Run: headless pygame with SDL's dummy video driver; simulated clock (each Clock.tick advances the game by its frame time, no real sleeping); random seed 0; keys injected as events and as key.get_pressed() state; mouse plan: one left click at the window centre at the start of phase 2, then a move to the lower-right quarter at the start of phase 3.
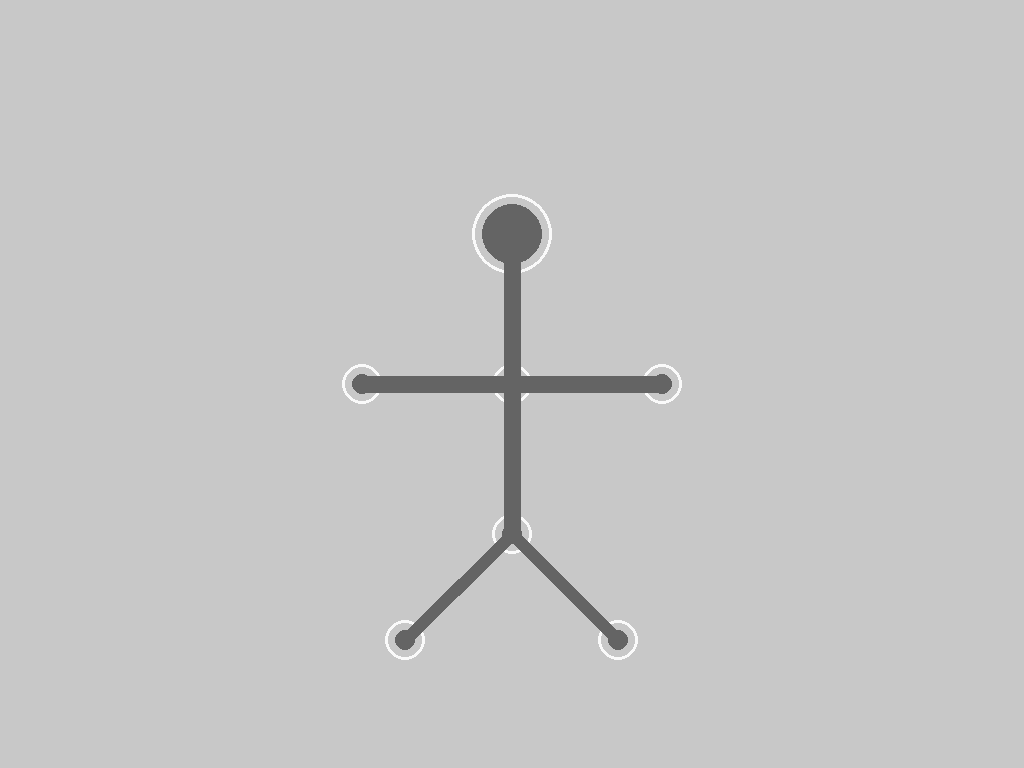
Frame 1 of 4 · flips 1–60 · no input
Frame 2 of 4 · flips 61–180 · clicked the window centre · tapped SPACE, RETURN · held RIGHT (→), D · screen unchanged from frame 1, image omitted
Frame 3 of 4 · flips 181–300 · moved the mouse to the lower-right quarter · held DOWN (↓), S · screen unchanged from frame 2, image omitted
Frame 4 of 4 · flips 301–420 · held LEFT (←), A, UP (↑), W · screen unchanged from frame 3, image omitted

The pygame program that drew these frames:

import pygame as pg
import random
import math

pg.init()

screen = pg.display.set_mode((0, 0), pg.FULLSCREEN)

screen_width, screen_height = pg.display.get_window_size()

## Timer ##
clock = pg.time.Clock()
font = pg.font.Font(None, 100)
counter = 10
text = font.render(str(counter), True, (0, 0, 0))

## Circles ##
line_distance = 150
active_circles = None
circles = []
starting_coords = [
    ((screen_width/2), (screen_height/2)+line_distance), #0
    ((screen_width/2-106.07), (screen_height/2)+line_distance+106.07), #1
    ((screen_width/2+106.07), (screen_height/2)+line_distance+106.07), #2
    ((screen_width/2), (screen_height/2)), #3
    ((screen_width/2)-line_distance, (screen_height/2)), #4
    ((screen_width/2)+line_distance, (screen_height/2)), #5
    ((screen_width/2), (screen_height/2)-line_distance), #6
]

for i in range(7):
    x, y = starting_coords[i]
    r = 20
    circles.append((x, y, r))

## Game Loop ##
running = True
while running:

    events = pg.event.get()
    for event in events:
        if event.type == pg.QUIT:
            running = False
        if event.type == pg.KEYDOWN:
            if event.key == pg.K_ESCAPE:
                running = False
        
        ## NO ELONGATED LINES ##
        # mouse leftclick check
        if event.type == pg.MOUSEBUTTONDOWN:
            if event.button == 1:
                for num, circle in enumerate(circles):
                    x, y, r = circle
                    if (event.pos[0] - x) ** 2 + (event.pos[1] - y) ** 2 <= r ** 2:
                        active_circles = num

        if event.type == pg.MOUSEBUTTONUP:
            if event.button == 1:
                active_circles = None
        # mouse movement check
        if event.type == pg.MOUSEMOTION:
            if active_circles != None:
                # chain reation movement
                x, y, r = circles[active_circles]
                circles[active_circles] = (x + event.rel[0], y + event.rel[1], r)
                # If #0 circle is moved !!!!!!!!!!!!!!!!!!!!!!!!!!!!!!!!!!!!!!!
                if active_circles == 0:
                    for i in range(1,4):
                        x1, y1, r1 = circles[0]
                        x2, y2, r2 = circles[i]

                        # angle between the two circles
                        angle = math.atan2(y2 - y1, x2 - x1)

                        # move second circle
                        x2 = x1 + math.cos(angle) * line_distance
                        y2 = y1 + math.sin(angle) * line_distance
                        circles[i] = (x2, y2, r2)
                        # when #3 moved by #0
                        if i == 3:
                            for i in range(4,7):
                                x1, y1, r1 = circles[3]
                                x2, y2, r2 = circles[i]

                                # angle between the two circles
                                angle = math.atan2(y2 - y1, x2 - x1)

                                # move second circle
                                x2 = x1 + math.cos(angle) * line_distance
                                y2 = y1 + math.sin(angle) * line_distance
                                circles[i] = (x2, y2, r2)
                # If #3 circle is moved !!!!!!!!!!!!!!!!!!!!!!!!!!!!!!!!!!!!!!!!
                if active_circles == 3:
                    for i in range(4,8):
                        if i != 7:
                            x1, y1, r1 = circles[3]
                            x2, y2, r2 = circles[i]

                            # angle between the two circles
                            angle = math.atan2(y2 - y1, x2 - x1)

                            # move second circle
                            x2 = x1 + math.cos(angle) * line_distance
                            y2 = y1 + math.sin(angle) * line_distance
                            circles[i] = (x2, y2, r2)

                        else:
                            for i in range(0,1):
                                x1, y1, r1 = circles[3]
                                x2, y2, r2 = circles[i]

                                # angle between the two circles
                                angle = math.atan2(y2 - y1, x2 - x1)

                                # move second circle
                                x2 = x1 + math.cos(angle) * line_distance
                                y2 = y1 + math.sin(angle) * line_distance
                                circles[i] = (x2, y2, r2)
                                if i == 0:
                                    for i in range(1,4):
                                        x1, y1, r1 = circles[0]
                                        x2, y2, r2 = circles[i]

                                        # angle between the two circles
                                        angle = math.atan2(y2 - y1, x2 - x1)

                                        # move second circle
                                        x2 = x1 + math.cos(angle) * line_distance
                                        y2 = y1 + math.sin(angle) * line_distance
                                        circles[i] = (x2, y2, r2)
                if active_circles == 1:
                    for i in range(0,1):
                        x1, y1, r1 = circles[1]
                        x2, y2, r2 = circles[i]

                        # angle between the two circles
                        angle = math.atan2(y2 - y1, x2 - x1)

                        # move second circle
                        x2 = x1 + math.cos(angle) * line_distance
                        y2 = y1 + math.sin(angle) * line_distance
                        circles[i] = (x2, y2, r2)
                        
                        for i in range(1,4):
                            x1, y1, r1 = circles[0]
                            x2, y2, r2 = circles[i]

                            # angle between the two circles
                            angle = math.atan2(y2 - y1, x2 - x1)

                            # move second circle
                            x2 = x1 + math.cos(angle) * line_distance
                            y2 = y1 + math.sin(angle) * line_distance
                            circles[i] = (x2, y2, r2)
                            for i in range(4,8):
                                if i != 7:
                                    x1, y1, r1 = circles[3]
                                    x2, y2, r2 = circles[i]

                                    # angle between the two circles
                                    angle = math.atan2(y2 - y1, x2 - x1)

                                    # move second circle
                                    x2 = x1 + math.cos(angle) * line_distance
                                    y2 = y1 + math.sin(angle) * line_distance
                                    circles[i] = (x2, y2, r2)
                if active_circles == 2:
                    for i in range(0,1):
                        x1, y1, r1 = circles[2]
                        x2, y2, r2 = circles[i]

                        # angle between the two circles
                        angle = math.atan2(y2 - y1, x2 - x1)

                        # move second circle
                        x2 = x1 + math.cos(angle) * line_distance
                        y2 = y1 + math.sin(angle) * line_distance
                        circles[i] = (x2, y2, r2)
                        
                        for i in range(1,4):
                            x1, y1, r1 = circles[0]
                            x2, y2, r2 = circles[i]

                            # angle between the two circles
                            angle = math.atan2(y2 - y1, x2 - x1)

                            # move second circle
                            x2 = x1 + math.cos(angle) * line_distance
                            y2 = y1 + math.sin(angle) * line_distance
                            circles[i] = (x2, y2, r2)
                            for i in range(4,8):
                                if i != 7:
                                    x1, y1, r1 = circles[3]
                                    x2, y2, r2 = circles[i]

                                    # angle between the two circles
                                    angle = math.atan2(y2 - y1, x2 - x1)

                                    # move second circle
                                    x2 = x1 + math.cos(angle) * line_distance
                                    y2 = y1 + math.sin(angle) * line_distance
                                    circles[i] = (x2, y2, r2)
                if active_circles == 4:
                    for i in range(3,4):
                        x1, y1, r1 = circles[4]
                        x2, y2, r2 = circles[i]

                        # angle between the two circles
                        angle = math.atan2(y2 - y1, x2 - x1)

                        # move second circle
                        x2 = x1 + math.cos(angle) * line_distance
                        y2 = y1 + math.sin(angle) * line_distance
                        circles[i] = (x2, y2, r2)
                        for i in range(4,8):
                            if i not in (3,7):
                                x1, y1, r1 = circles[3]
                                x2, y2, r2 = circles[i]

                                # angle between the two circles
                                angle = math.atan2(y2 - y1, x2 - x1)

                                # move second circle
                                x2 = x1 + math.cos(angle) * line_distance
                                y2 = y1 + math.sin(angle) * line_distance
                                circles[i] = (x2, y2, r2)

                            else:
                                for i in range(0,1):
                                    x1, y1, r1 = circles[3]
                                    x2, y2, r2 = circles[i]

                                    # angle between the two circles
                                    angle = math.atan2(y2 - y1, x2 - x1)

                                    # move second circle
                                    x2 = x1 + math.cos(angle) * line_distance
                                    y2 = y1 + math.sin(angle) * line_distance
                                    circles[i] = (x2, y2, r2)
                                    if i == 0:
                                        for i in range(1,4):
                                            x1, y1, r1 = circles[0]
                                            x2, y2, r2 = circles[i]

                                            # angle between the two circles
                                            angle = math.atan2(y2 - y1, x2 - x1)

                                            # move second circle
                                            x2 = x1 + math.cos(angle) * line_distance
                                            y2 = y1 + math.sin(angle) * line_distance
                                            circles[i] = (x2, y2, r2)
                if active_circles == 5:
                    for i in range(3,4):
                        x1, y1, r1 = circles[5]
                        x2, y2, r2 = circles[i]

                        # angle between the two circles
                        angle = math.atan2(y2 - y1, x2 - x1)

                        # move second circle
                        x2 = x1 + math.cos(angle) * line_distance
                        y2 = y1 + math.sin(angle) * line_distance
                        circles[i] = (x2, y2, r2)
                        for i in range(4,8):
                            if i not in (3,7):
                                x1, y1, r1 = circles[3]
                                x2, y2, r2 = circles[i]

                                # angle between the two circles
                                angle = math.atan2(y2 - y1, x2 - x1)

                                # move second circle
                                x2 = x1 + math.cos(angle) * line_distance
                                y2 = y1 + math.sin(angle) * line_distance
                                circles[i] = (x2, y2, r2)

                            else:
                                for i in range(0,1):
                                    x1, y1, r1 = circles[3]
                                    x2, y2, r2 = circles[i]

                                    # angle between the two circles
                                    angle = math.atan2(y2 - y1, x2 - x1)

                                    # move second circle
                                    x2 = x1 + math.cos(angle) * line_distance
                                    y2 = y1 + math.sin(angle) * line_distance
                                    circles[i] = (x2, y2, r2)
                                    if i == 0:
                                        for i in range(1,4):
                                            x1, y1, r1 = circles[0]
                                            x2, y2, r2 = circles[i]

                                            # angle between the two circles
                                            angle = math.atan2(y2 - y1, x2 - x1)

                                            # move second circle
                                            x2 = x1 + math.cos(angle) * line_distance
                                            y2 = y1 + math.sin(angle) * line_distance
                                            circles[i] = (x2, y2, r2)
                if active_circles == 6:
                    for i in range(3,4):
                        x1, y1, r1 = circles[6]
                        x2, y2, r2 = circles[i]

                        # angle between the two circles
                        angle = math.atan2(y2 - y1, x2 - x1)

                        # move second circle
                        x2 = x1 + math.cos(angle) * line_distance
                        y2 = y1 + math.sin(angle) * line_distance
                        circles[i] = (x2, y2, r2)
                        for i in range(4,8):
                            if i not in (3,7):
                                x1, y1, r1 = circles[3]
                                x2, y2, r2 = circles[i]

                                # angle between the two circles
                                angle = math.atan2(y2 - y1, x2 - x1)

                                # move second circle
                                x2 = x1 + math.cos(angle) * line_distance
                                y2 = y1 + math.sin(angle) * line_distance
                                circles[i] = (x2, y2, r2)

                            else:
                                for i in range(0,1):
                                    x1, y1, r1 = circles[3]
                                    x2, y2, r2 = circles[i]

                                    # angle between the two circles
                                    angle = math.atan2(y2 - y1, x2 - x1)

                                    # move second circle
                                    x2 = x1 + math.cos(angle) * line_distance
                                    y2 = y1 + math.sin(angle) * line_distance
                                    circles[i] = (x2, y2, r2)
                                    if i == 0:
                                        for i in range(1,4):
                                            x1, y1, r1 = circles[0]
                                            x2, y2, r2 = circles[i]

                                            # angle between the two circles
                                            angle = math.atan2(y2 - y1, x2 - x1)

                                            # move second circle
                                            x2 = x1 + math.cos(angle) * line_distance
                                            y2 = y1 + math.sin(angle) * line_distance
                                            circles[i] = (x2, y2, r2)

                    

    ## Drawing
    screen.fill((200, 200, 200))

    # Draw circles
    for i, circle in enumerate(circles):
        x, y, r = circle
        if i == 6:
            r = 40
        pg.draw.circle(screen, (250, 250, 250), (x, y), r, 3)
        pg.draw.circle(screen, (100, 100, 100), (x, y), r-10)

    # Draw lines between circles
    for i in range(6):
        if i < 3:
            if len(circles) >= 2:
                x1, y1, _ = circles[0]
                x2, y2, _ = circles[1+i]  
                pg.draw.line(screen, (100, 100, 100), (x1, y1), (x2, y2), 17)
        else:
            if len(circles) >= 2:
                x1, y1, _ = circles[3]
                x2, y2, _ = circles[1+i]
                pg.draw.line(screen, (100, 100, 100), (x1, y1), (x2, y2), 17)

    pg.display.flip()
